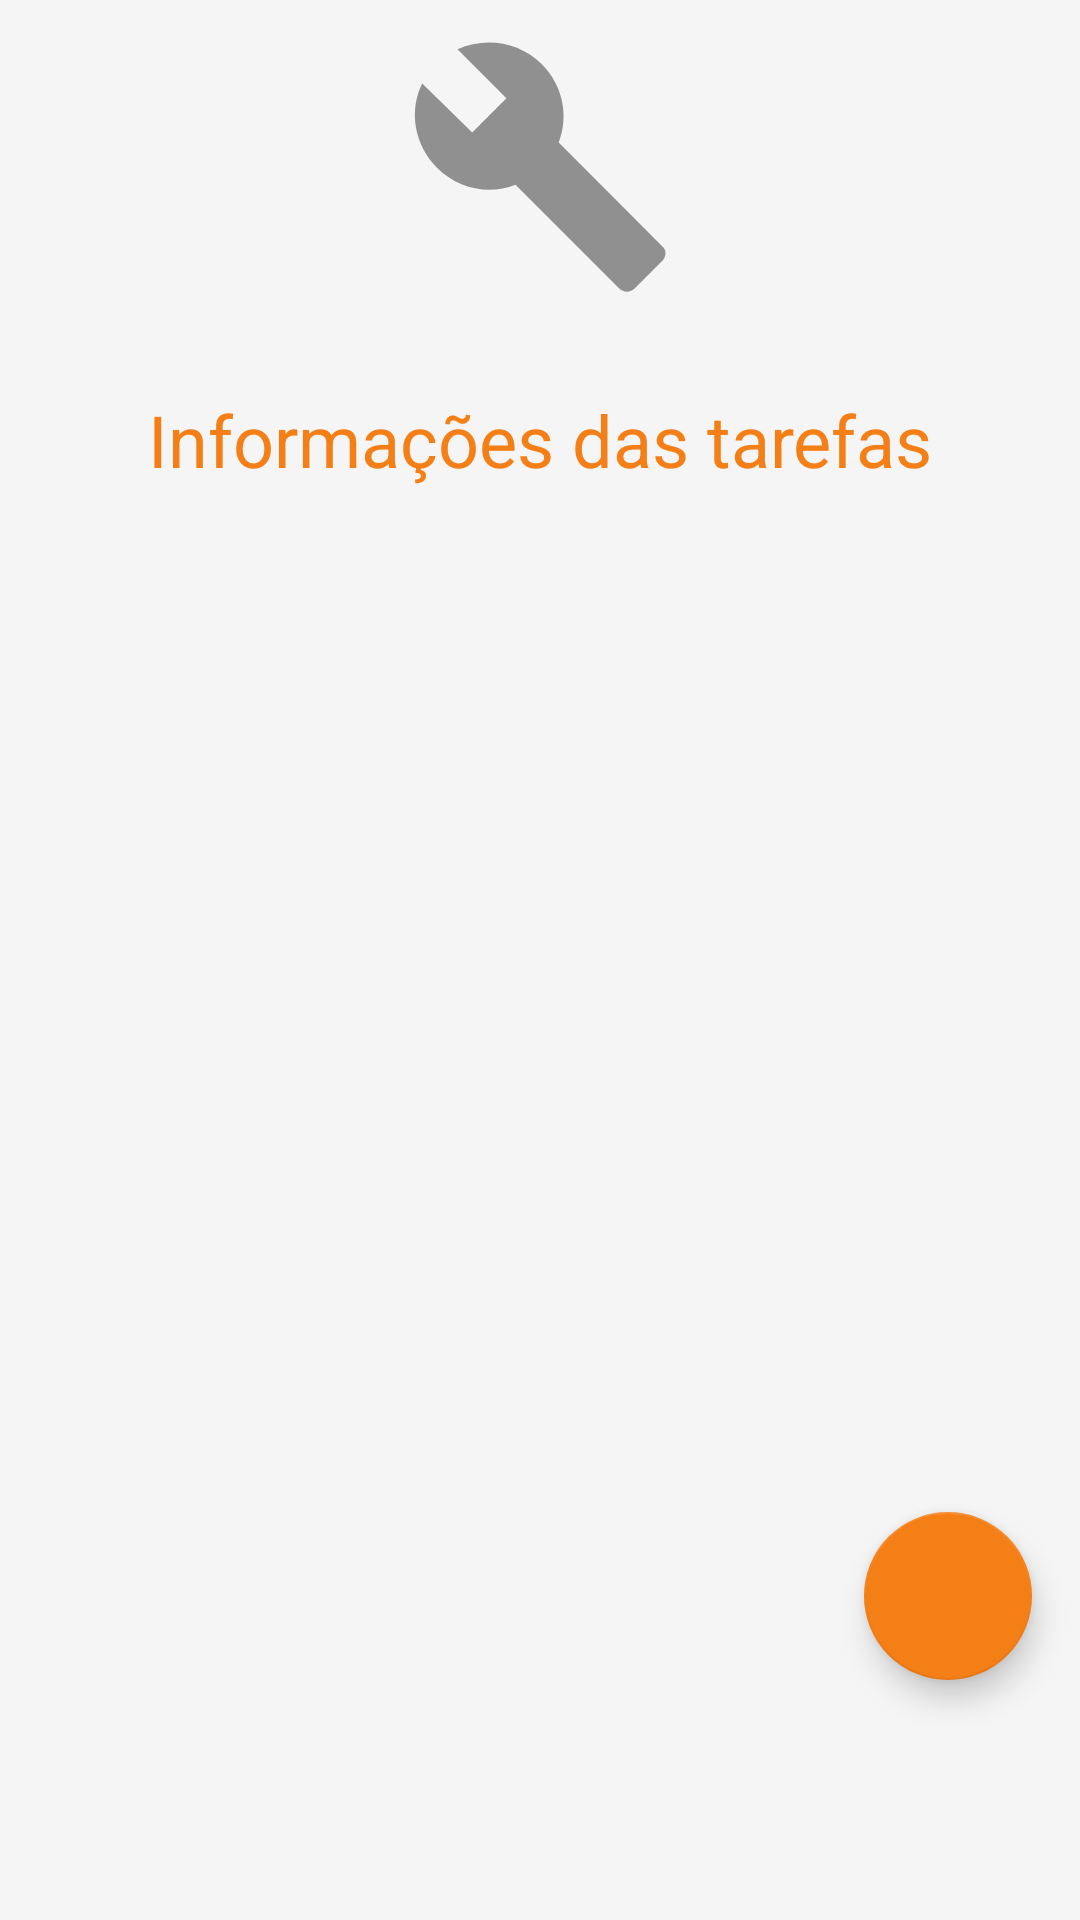

Layout XML and referenced resources for this Android screen:
<!-- AndroidManifest.xml: application theme AppTheme -->
<!-- res/layout/activity_inf_tarefas.xml -->
<?xml version="1.0" encoding="utf-8"?>
<LinearLayout xmlns:android="http://schemas.android.com/apk/res/android"
    xmlns:app="http://schemas.android.com/apk/res-auto"
    android:id="@+id/layoutLinearInfTarefas"
    android:layout_width="match_parent"
    android:layout_height="match_parent"
    android:orientation="vertical"
    android:weightSum="1">


    <LinearLayout
        android:layout_width="match_parent"
        android:layout_height="0dp"
        android:layout_weight="0.30"
        android:orientation="vertical"
        android:weightSum="1"
        android:id="@+id/linear_content_title_inf_tarefas">

        <ImageView
            android:layout_width="match_parent"
            android:layout_height="0dp"
            android:layout_marginTop="10dp"
            android:src="@drawable/ic_tarefas_list"
            android:layout_weight="0.50"/>
        <TextView
            android:layout_width="match_parent"
            android:layout_height="0dp"
            android:layout_weight="0.50"
            android:gravity="center"
            android:textSize="24sp"
            android:fontFamily="sans-serif"
            android:textColor="@color/colorAccent"
            android:text="@string/title_page_inf_tarefas"/>
    </LinearLayout>

    <LinearLayout
        android:layout_width="match_parent"
        android:layout_height="0dp"
        android:layout_weight="0.60"
        android:id="@+id/linear_content_recycler_inf_tarefas">

        <android.support.design.widget.CoordinatorLayout
            android:layout_width="match_parent"
            android:layout_height="match_parent"
            xmlns:android="http://schemas.android.com/apk/res/android">

            <TextView
                android:layout_width="wrap_content"
                android:layout_height="wrap_content"
                android:id="@+id/textListTarefaVaziaInfTarefas"
                android:layout_gravity="center"
                android:textSize="16sp"
                android:text="@string/list_tarefas_vazia_inf_tarefas"
                android:visibility="gone"/>

            <android.support.v7.widget.RecyclerView
                android:id="@+id/recyclerViewInfTarefas"
                android:layout_width="match_parent"
                android:layout_height="match_parent"></android.support.v7.widget.RecyclerView>

            <android.support.design.widget.FloatingActionButton
                android:id="@+id/btn_addFloatingAction_add_tarefa"
                android:layout_width="wrap_content"
                android:layout_height="wrap_content"
                android:layout_gravity="bottom|right|end"
                android:layout_margin="16dp"
                android:src="@drawable/ic_add_black_24dp" />

        </android.support.design.widget.CoordinatorLayout>

    </LinearLayout>


    <LinearLayout
        android:layout_width="match_parent"
        android:layout_height="0dp"
        android:layout_weight="0.10"
        android:background="@color/prata"
        android:visibility="gone"
        android:id="@+id/linear_contet_btns_inf_tarefas">

        <RelativeLayout
            android:layout_width="match_parent"
            android:layout_height="match_parent"
            android:id="@+id/relative_btns_inf_tarefas">

            <Button
                android:id="@+id/btn_definir_regras_tarefas"
                android:layout_width="wrap_content"
                android:layout_height="wrap_content"
                android:background="@null"
                android:layout_centerInParent="true"
                android:text="@string/btn_regras_tarefas"
                android:textColor="@android:color/white" />
        </RelativeLayout>
    </LinearLayout>
</LinearLayout>
<!-- resources referenced by this layout -->
<resources>
  <color name="colorAccent">#f57f17</color>
  <color name="prata">#90A4AE</color>
  <!-- drawable ic_tarefas_list (drawable) -->
  <vector android:alpha="0.41" android:height="24dp"
      android:viewportHeight="24.0" android:viewportWidth="24.0"
      android:width="24dp" xmlns:android="http://schemas.android.com/apk/res/android">
      <path android:fillColor="#FF000000" android:pathData="M22.7,19l-9.1,-9.1c0.9,-2.3 0.4,-5 -1.5,-6.9 -2,-2 -5,-2.4 -7.4,-1.3L9,6 6,9 1.6,4.7C0.4,7.1 0.9,10.1 2.9,12.1c1.9,1.9 4.6,2.4 6.9,1.5l9.1,9.1c0.4,0.4 1,0.4 1.4,0l2.3,-2.3c0.5,-0.4 0.5,-1.1 0.1,-1.4z"/>
  </vector>
  <string name="btn_regras_tarefas">DEFINIR REGRAS DAS TAREFAS</string>
  <string name="list_tarefas_vazia_inf_tarefas">A Atividade não possui nenhuma tarefa!</string>
  <string name="title_page_inf_tarefas">Informações das tarefas</string>
  <style name="AppTheme" parent="Theme.AppCompat.Light.DarkActionBar">
          
          <item name="colorPrimary">@color/colorPrimary</item>
          <item name="colorPrimaryDark">@color/colorPrimaryDark</item>
          <item name="colorAccent">@color/colorAccent</item>
          <item name="android:windowBackground">@color/window_background</item>
          <item name="windowActionModeOverlay">true</item>
      </style>
  <color name="colorPrimary">#37474f</color>
  <color name="colorPrimaryDark">#102027</color>
  <color name="window_background">#F5F5F5</color>
</resources>
